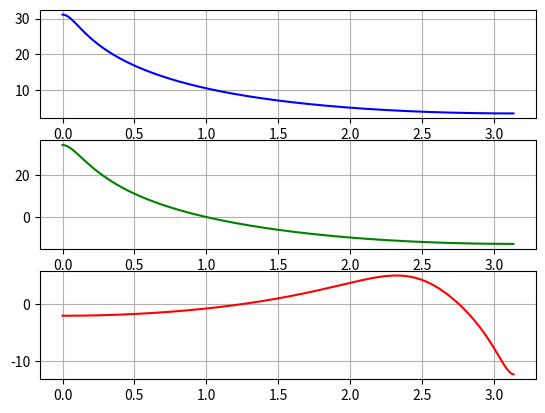
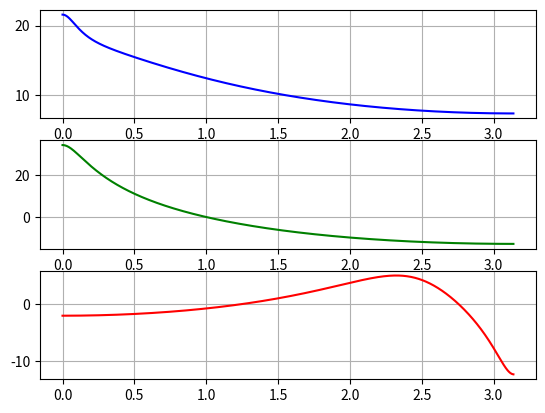

These charts were generated, in order, by the following Python code:
from scipy.signal import freqz
import scipy.signal as signal
import numpy as np
from numpy import pi, sin, log10, zeros, exp
from matplotlib.pyplot import plot, subplot, xlabel, ylabel, title, grid, axis, figure, show
"""
Exercício 4 da Lista de Transformada II
"""
# a)
num = [3, -1.2]
den = [1, -1.4, 0.45]
w, h = freqz(num, den)
subplot(3, 1, 1)
plot(w, 20 * log10(abs(h)), 'b')
grid()

# b)
num = [1, 0]
den = [1, -2.1, 1.08]
w, h = freqz(num, den)
subplot(3, 1, 2)
plot(w, 20 * log10(abs(h)), 'g')
grid()

# c)
num = [1, 0.9]
den = [1, 1, 0.41]
w, h = freqz(num, den)
subplot(3, 1, 3)
plot(w, 20 * log10(abs(h)), 'r')
grid()

figure(2)

# Utilizando números complexos
# a)
w = np.arange(0, pi, pi/1000)
num_m = 3 * (1*exp(-1j*w) - 1.2)
den_m = (exp(-1j*w) - 0.5) * (exp(-1j*w) - 0.9)
subplot(3, 1, 1)
plot(w, 20 * log10(abs(num_m/den_m)), 'b')
grid()

# b)
num_m = exp(-1j*w)
den_m = (exp(-1j*w) - 0.9) * (exp(-1j*w) - 1.2)
subplot(3, 1, 2)
plot(w, 20 * log10(abs(num_m/den_m)), 'g')
grid()

# c)
num_m = (exp(-1j*w) + 0.9)
den_m = exp(-2j*w) + exp(-1j*w) + 0.41
subplot(3, 1, 3)
plot(w, 20 * log10(abs(num_m/den_m)), 'r')
grid()


show()